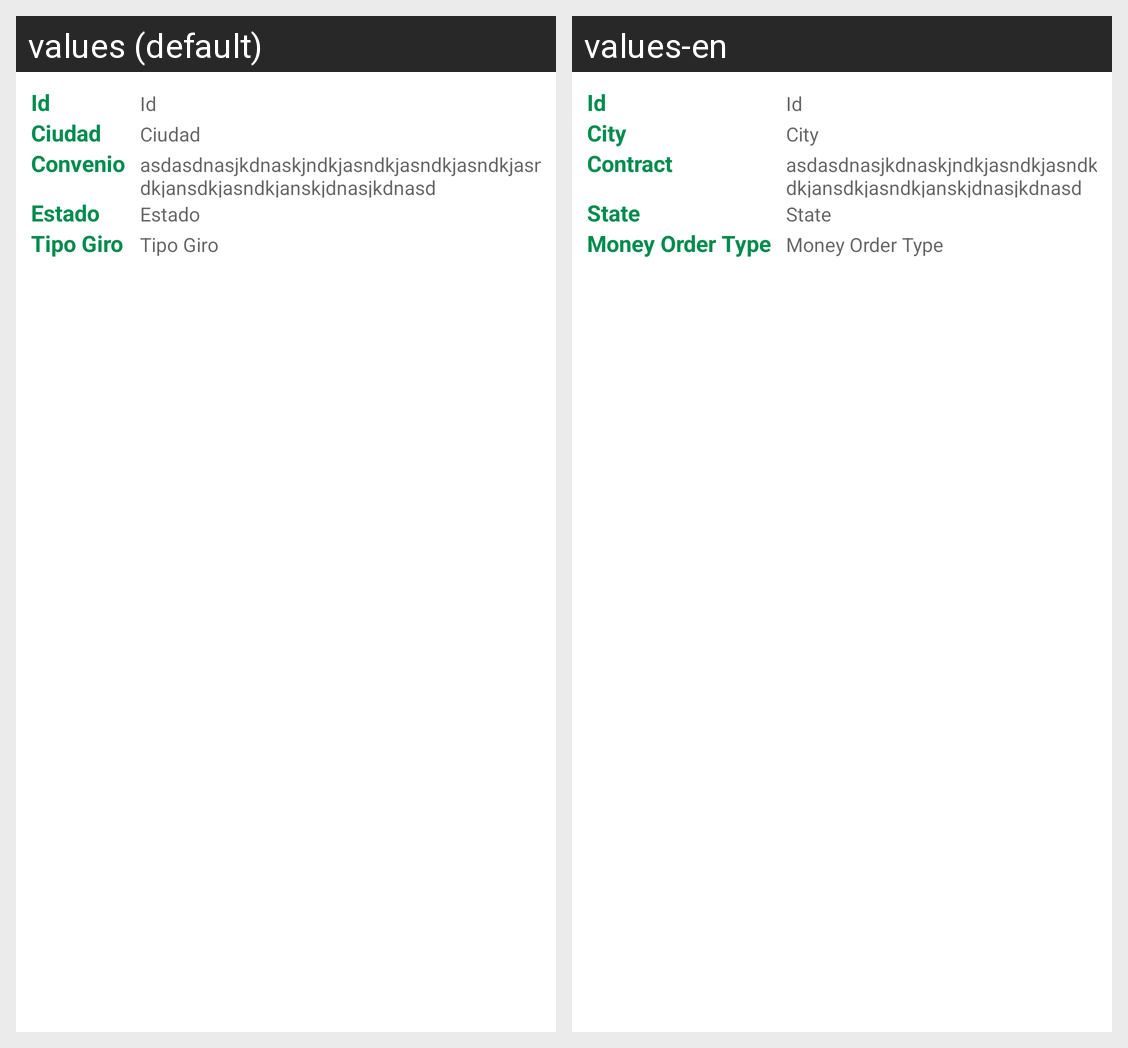

This grid shows one Android layout under two languages. Give, for every string resource on the screen, its name, the default text and each shown locale's text.
Android screen res/layout/adapter_tab_giro_historico.xml rendered under 2 locales, left to right: values (default), values-en. Device: Nexus 5 (rendered at 1080×1920; each locale shown at half size, 540×960, under a caption strip naming it); theme AppTheme.
Strings drawn on this screen, with the default value and each locale's value (text and hints the layout hard-codes, and strings that could not be matched under every locale, appear in the picture but are not listed):

lbl_id_columna
  values: Id
  values-en: Id

lbl_ciudad
  values: Ciudad
  values-en: City

lbl_convenio
  values: Convenio
  values-en: Contract

lbl_estado
  values: Estado
  values-en: State

lbl_tipo_giro
  values: Tipo Giro
  values-en: Money Order Type
